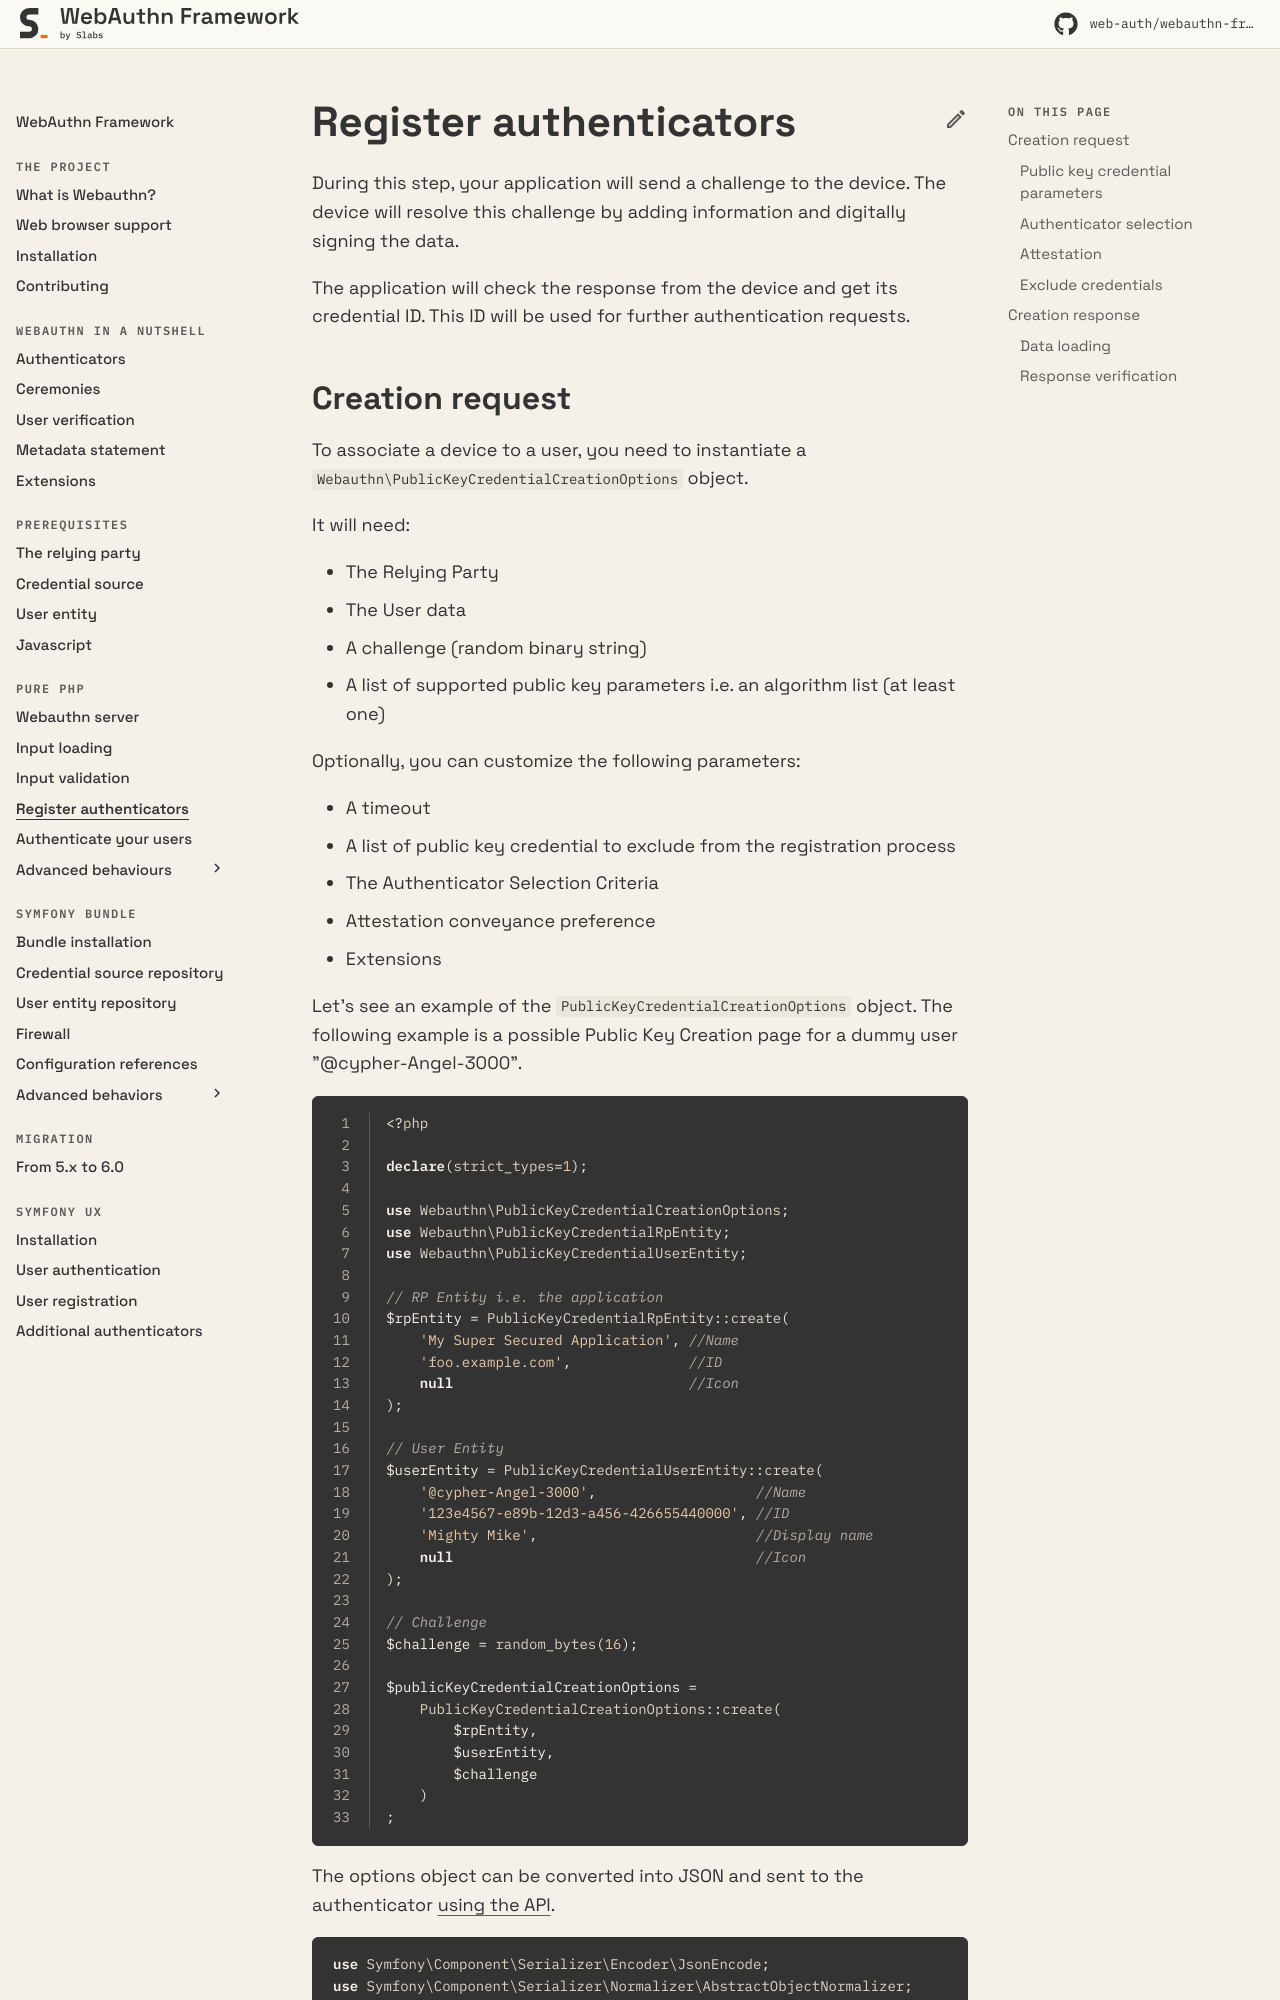

repository: web-auth/doc · page: 5.2/pure-php/authenticator-registration/index.html · generator: mkdocs

# Register authenticators

During this step, your application will send a challenge to the device. The device will resolve this challenge by adding information and digitally signing the data.

The application will check the response from the device and get its credential ID. This ID will be used for further authentication requests.
